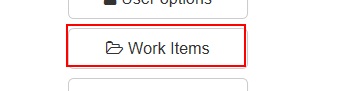
Task: Calculate Client Security Hash
Workflow: Navigate_WorkItems_System1

Step 1: click on the button 'Work Items' in window 'ACME System 1 - Dashboard' (iexplore.exe)
